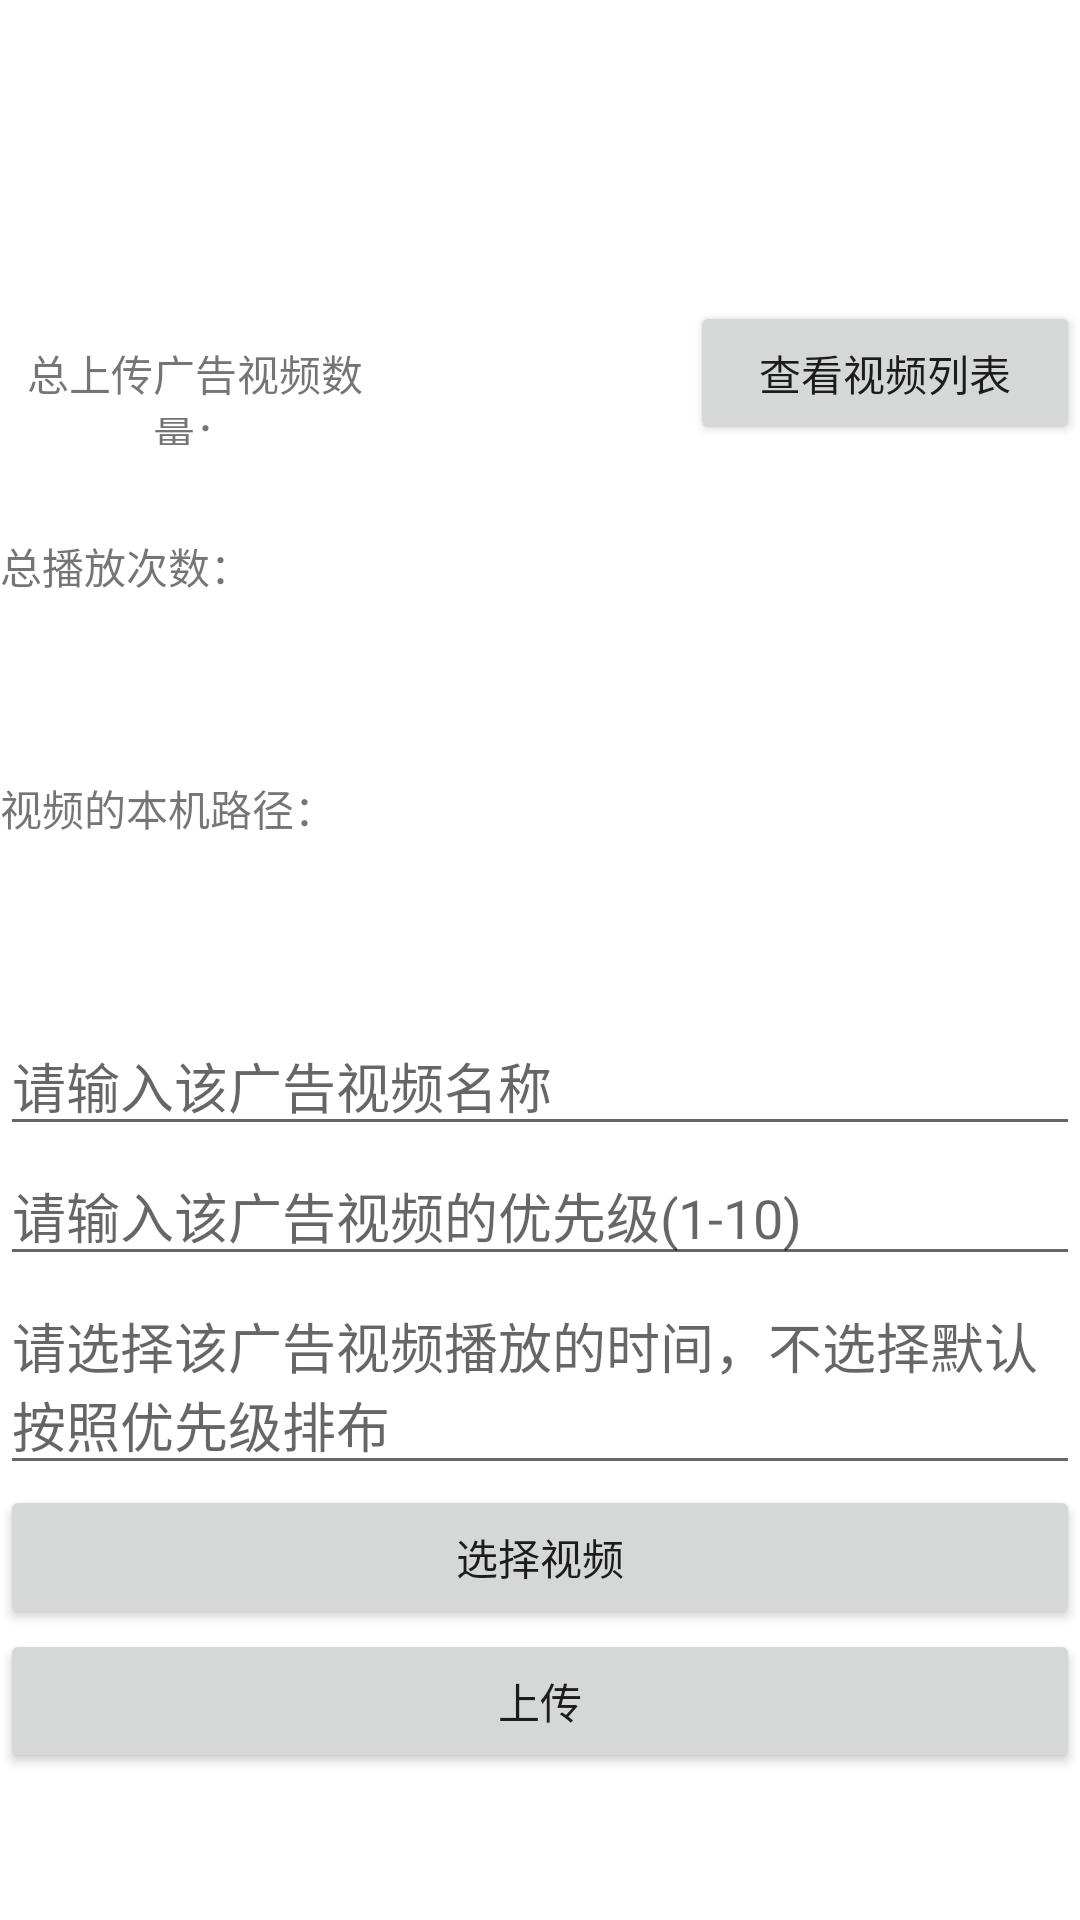

The Android layout XML behind this screen, and the referenced resources:
<!-- AndroidManifest.xml: application theme Theme.AD_5G_Manage -->
<!-- res/layout/user_panel.xml -->
<?xml version="1.0" encoding="utf-8"?>
<LinearLayout xmlns:android="http://schemas.android.com/apk/res/android"
    android:orientation="vertical"
    android:layout_height="match_parent"
    android:layout_width="match_parent">


    
    <TextView
        android:id="@+id/uname"
        android:layout_marginTop="60dp"
        android:gravity="center"
        android:layout_width="match_parent"
        android:layout_height="wrap_content"
        android:textSize="30sp"
        />

    <LinearLayout
        android:orientation="horizontal"
        android:layout_width="match_parent"
        android:layout_height="wrap_content">

        <TextView
            android:layout_width="0dp"
            android:gravity="center"
            android:layout_weight="1.3"
            android:layout_height="wrap_content"
            android:text="@string/upload_numbers" />
        <TextView
            android:id="@+id/video_numbers"
            android:gravity="center"
            android:layout_width="0dp"
            android:layout_weight="1"
            android:layout_height="wrap_content" />
        <Button
            android:id="@+id/btn_ad_list"
            android:gravity="center"
            android:layout_width="0dp"
            android:layout_weight="1.3"
            android:layout_height="wrap_content"
            android:text="@string/look_ad_list" />

    </LinearLayout>

    <LinearLayout
        android:layout_marginTop="30dp"
        android:orientation="horizontal"
        android:layout_width="match_parent"
        android:layout_height="wrap_content">

        <TextView
            android:layout_width="wrap_content"
            android:layout_height="wrap_content"
            android:text="@string/all_played_number" />
        <TextView
            android:id="@+id/all_played_numbers"
            android:layout_marginLeft="30dp"
            android:layout_width="wrap_content"
            android:layout_height="wrap_content" />
    </LinearLayout>


    <LinearLayout xmlns:android="http://schemas.android.com/apk/res/android"
        android:orientation="vertical"
        android:layout_marginTop="60dp"
        android:layout_height="match_parent"
        android:layout_width="match_parent">


            <TextView
                android:layout_width="wrap_content"
                android:layout_height="wrap_content"
                android:text="视频的本机路径："/>

            <TextView
                android:id="@+id/video_path"
                android:layout_width="match_parent"
                android:layout_height="wrap_content" />



        <EditText
            android:id="@+id/filename"
            android:layout_width="match_parent"
            android:layout_height="wrap_content"
            android:layout_marginTop="40dp"
            android:hint="请输入该广告视频名称"/>
        <EditText
            android:id="@+id/level"
            android:layout_width="match_parent"
            android:layout_height="wrap_content"
            android:inputType="number"
            android:hint="请输入该广告视频的优先级(1-10)" />
        <EditText
            android:id="@+id/play_time"
            android:layout_width="match_parent"
            android:layout_height="wrap_content"
            android:inputType="none"
            android:hint="请选择该广告视频播放的时间，不选择默认按照优先级排布"/>
        <Button
            android:id="@+id/select_video"
            android:layout_width="match_parent"
            android:layout_height="wrap_content"
            android:text="选择视频" />

        <Button
            android:id="@+id/upload"
            android:layout_width="match_parent"
            android:layout_height="wrap_content"
            android:text="上传" />
    </LinearLayout>

    <ProgressBar
        android:id="@+id/progress_bar_user"
        android:layout_width="match_parent"
        android:layout_height="wrap_content" />
</LinearLayout>
<!-- resources referenced by this layout -->
<resources>
  <string name="all_played_number">总播放次数：</string>
  <string name="look_ad_list">查看视频列表</string>
  <string name="upload_numbers">总上传广告视频数量：</string>
  <style name="Theme.AD_5G_Manage" parent="Theme.MaterialComponents.DayNight.DarkActionBar">
          
          <item name="colorPrimary">@color/purple_500</item>
          <item name="colorPrimaryVariant">@color/purple_700</item>
          <item name="colorOnPrimary">@color/white</item>
          
          <item name="colorSecondary">@color/teal_200</item>
          <item name="colorSecondaryVariant">@color/teal_700</item>
          <item name="colorOnSecondary">@color/black</item>
          
          <item name="android:statusBarColor" tools:targetApi="l">?attr/colorPrimaryVariant</item>
          
      </style>
  <color name="purple_500">#FF6200EE</color>
  <color name="purple_700">#FF3700B3</color>
  <color name="white">#FFFFFFFF</color>
  <color name="teal_200">#FF03DAC5</color>
  <color name="teal_700">#FF018786</color>
  <color name="black">#FF000000</color>
</resources>
